Run: headless pygame with SDL's dummy video driver; simulated clock (each Clock.tick advances the game by its frame time, no real sleeping); random seed 0; keys injected as events and as key.get_pressed() state; no mouse input.
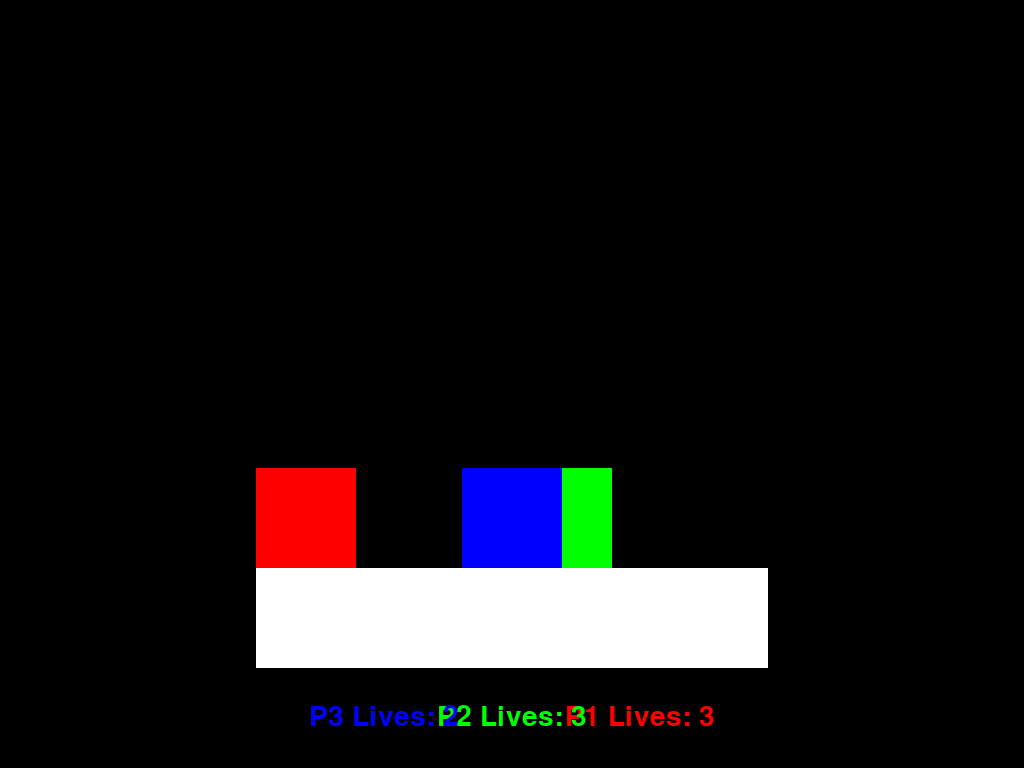
Frame 1 of 4 · flips 1–60 · no input
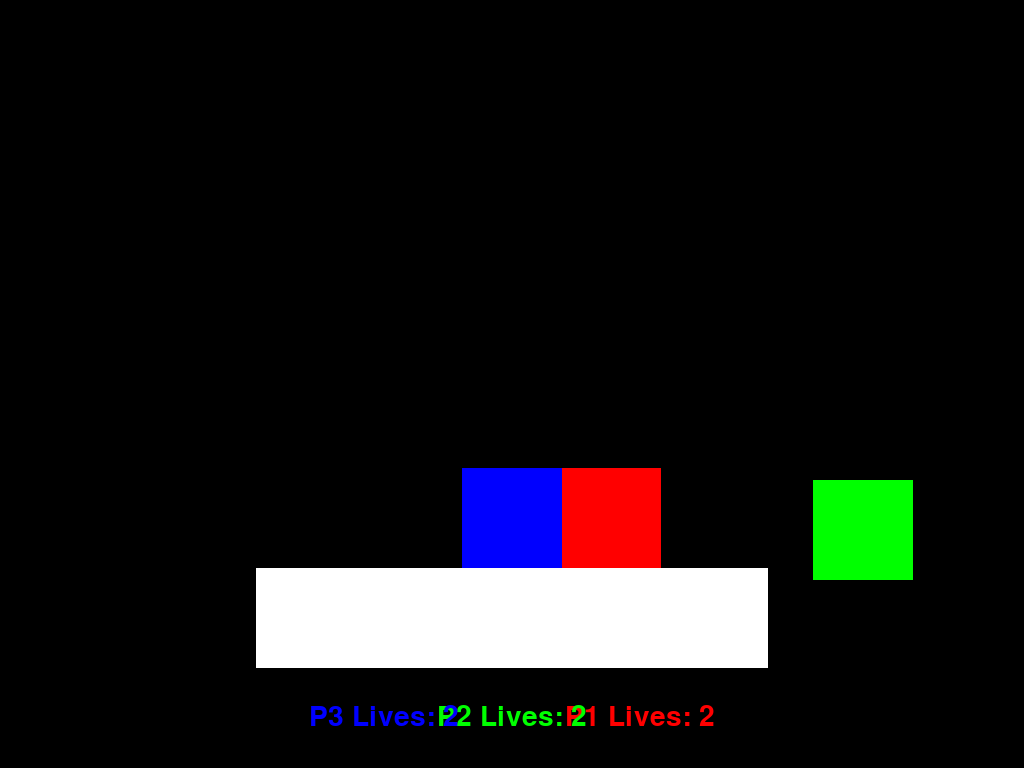
Frame 2 of 4 · flips 61–180 · tapped SPACE, RETURN · held RIGHT (→), D
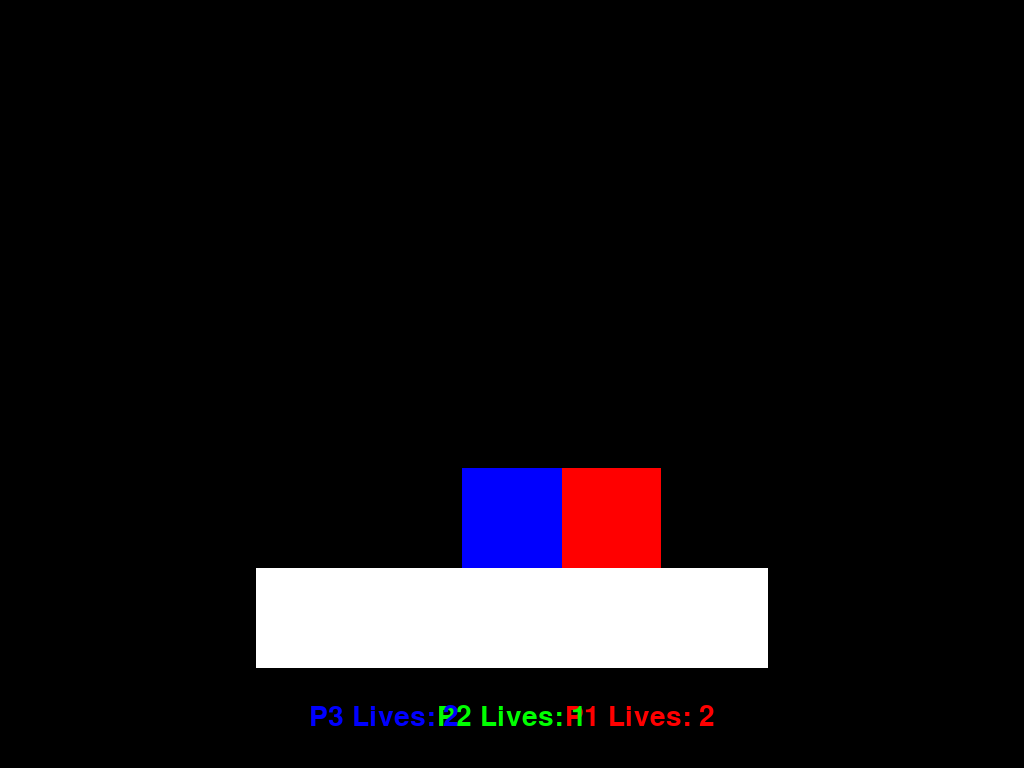
Frame 3 of 4 · flips 181–300 · held DOWN (↓), S
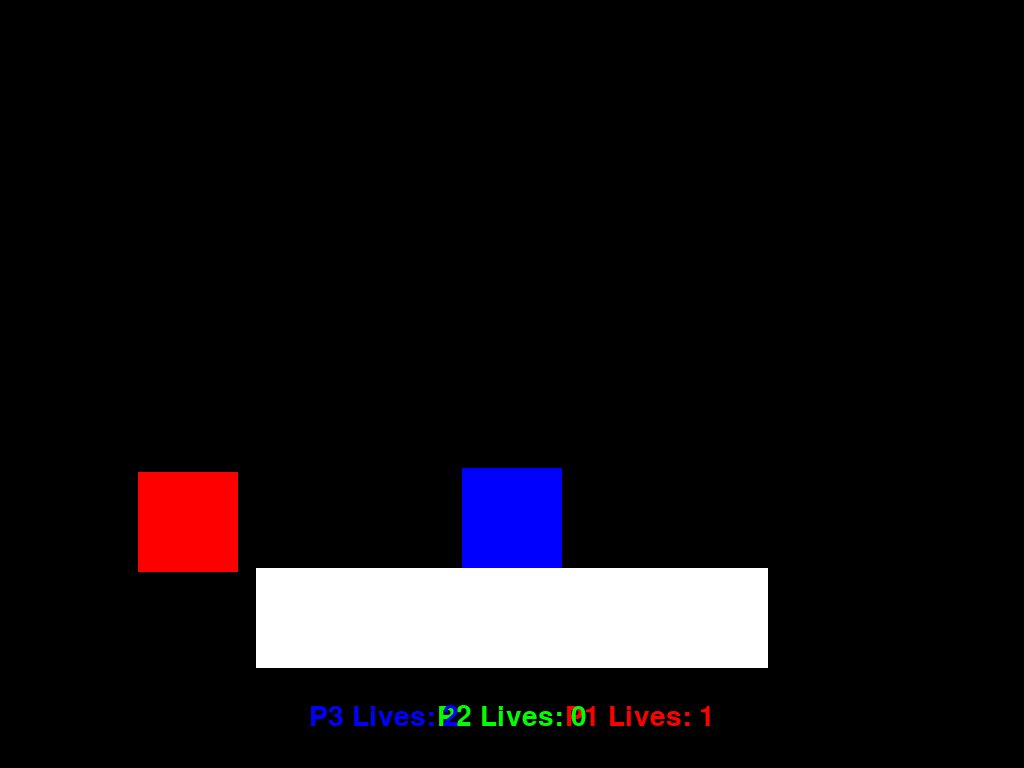
Frame 4 of 4 · flips 301–420 · held LEFT (←), A, UP (↑), W

The pygame program that drew these frames:

import pygame
import sys
import time
import math

# Initialize Pygame
pygame.init()
pygame.font.init()

# Screen dimensions
info = pygame.display.Info()
SCREEN_WIDTH = info.current_w
SCREEN_HEIGHT = info.current_h
SCREEN = pygame.display.set_mode((SCREEN_WIDTH, SCREEN_HEIGHT), pygame.FULLSCREEN)

# Colors
WHITE = (255, 255, 255)
BLACK = (0, 0, 0)
RED = (255, 0, 0)
GREEN = (0, 255, 0)
BLUE = (0, 0, 255)

# Platform dimensions
PLATFORM_WIDTH = SCREEN_WIDTH // 2
PLATFORM_HEIGHT = 100
PLATFORM_X = (SCREEN_WIDTH - PLATFORM_WIDTH) // 2
PLATFORM_Y = SCREEN_HEIGHT - 200

# Player dimensions
PLAYER_WIDTH = 100
PLAYER_HEIGHT = 100
PLAYER_SPEED = 9
GRAVITY = 0.5
JUMP_STRENGTH = 13
FALL_FAST = 15

# Lives
MAX_LIVES = 3

# Amount of Players
AMOUNT_OF_PLAYERS = 3

# Attack cooldown (in seconds)
ATTACK_COOLDOWN = 0.5  # 1 second cooldown

# Cube lifetime (in seconds)
CUBE_LIFETIME = 0.01  # Cube will disappear after 0.1 seconds

# Knockback constants
BASE_KNOCKBACK = 10  # Base knockback amount
KNOCKBACK_RESISTANCE_FACTOR = 0.1  # How much damage_percentage affects knockback

class Player(pygame.sprite.Sprite):
    def __init__(self, x, y, color, controls):
        super().__init__()
        self.image = pygame.Surface((PLAYER_WIDTH, PLAYER_HEIGHT))
        self.image.fill(color)
        self.rect = self.image.get_rect()
        self.rect.x = x
        self.rect.y = y
        self.vel_y = 0
        self.vel_x = 0  # Horizontal velocity for knockback
        self.on_ground = False
        self.lives = MAX_LIVES  # Initialize lives
        self.controls = controls  # Control keys for this player
        self.can_double_jump = True  # Allow double jump
        self.last_attack_time = 0  # Track the time of the last attack
        self.last_direction = "none"  # Track the last movement direction
        self.damage_percentage = 0  # Percentage that amplifies knockback resistance
        self.damage_knockback = 10  # Knockback amount when hit
        self.jump_count = 0  # Track the number of jumps
        self.jump_button_pressed = False  # Track if the jump button is pressed

    def update(self, platforms):
        # Apply gravity
        self.vel_y += GRAVITY
        self.rect.y += self.vel_y

        # Apply horizontal velocity (knockback)
        self.rect.x += self.vel_x
        self.vel_x *= 0.9  # Gradually reduce horizontal velocity (friction)

        # Check for collision with platforms
        self.on_ground = False
        for platform in platforms:
            if self.rect.colliderect(platform.rect):
                if self.vel_y > 0:  # Falling
                    self.rect.bottom = platform.rect.top
                    self.vel_y = 0
                    self.on_ground = True
                    self.jump_count = 0  # Reset jump count when landing
                    self.can_double_jump = True  # Reset double jump ability

    def jump(self):
        if self.on_ground:
            self.vel_y = -JUMP_STRENGTH
            self.jump_count += 1
            self.jump_button_pressed = True  # Jump button is pressed
        elif self.can_double_jump and self.jump_count < 2 and not self.jump_button_pressed:
            # Allow double jump only if the jump button was released and pressed again
            self.vel_y = -JUMP_STRENGTH
            self.jump_count += 1
            self.can_double_jump = False  # Disable double jump after use

    def move_left(self):
        self.rect.x -= PLAYER_SPEED
        self.last_direction = "left"  # Update last direction

    def move_right(self):
        self.rect.x += PLAYER_SPEED
        self.last_direction = "right"  # Update last direction

    def fall(self):
        self.vel_y = 0
        self.rect.y += FALL_FAST

    def respawn(self):
        """Respawn the player in the center of the screen."""
        self.rect.x = SCREEN_WIDTH // 2 - PLAYER_WIDTH // 2
        self.rect.y = PLATFORM_Y - PLAYER_HEIGHT
        self.vel_y = 0
        self.vel_x = 0
        self.lives -= 1  # Lose a life
        self.damage_percentage = 0

    def attack(self, all_sprites):
        """Create a cube at the player's position if the cooldown has passed."""
        current_time = time.time()
        if current_time - self.last_attack_time >= ATTACK_COOLDOWN:
            cube = Cube(self.rect.x, self.rect.y, self.image.get_at((0, 0)), self.last_direction)
            all_sprites.add(cube)
            self.last_attack_time = current_time  # Update the last attack time
    
    def upperattack(self, all_sprites):
        current_time = time.time()
        if current_time - self.last_attack_time >= ATTACK_COOLDOWN:
            upper_cube = upperCube(self.rect.x, self.rect.y, self.image.get_at((0,0)), self.last_direction)
            all_sprites.add(upper_cube)
            self.last_attack_time = current_time

    def apply_knockback(self, knockback_amount, direction):
        """Apply knockback to the player."""
        # Calculate knockback resistance based on damage_percentage
        resistance = 1 - (self.damage_percentage * KNOCKBACK_RESISTANCE_FACTOR)
        knockback_amount *= abs(resistance)
        temp = -knockback_amount

        # Apply knockback in the specified direction
        print(direction, knockback_amount)
        if direction == "right":
            self.vel_x = knockback_amount
            self.vel_y = -knockback_amount*0.5
        elif direction == "left":
            self.vel_x = temp
            self.vel_y = -knockback_amount*0.5
    
    def apply_upper_knockback(self, knockback_amount, direction):
        resistance = 1 - (self.damage_percentage * KNOCKBACK_RESISTANCE_FACTOR)
        knockback_amount *= abs(resistance)
        temp = -knockback_amount

        # Apply knockback in the specified direction
        print(direction, knockback_amount)
        if direction == "right":
            self.vel_x = knockback_amount*0.3
            self.vel_y = -knockback_amount*0.4
        elif direction == "left":
            self.vel_x = temp*0.3
            self.vel_y = -knockback_amount*0.4

class upperCube(pygame.sprite.Sprite):
    def __init__(self, x, y, color, Last_direction):
        super().__init__()
        self.image = pygame.Surface((PLAYER_WIDTH, 20))
        self.image.fill((25, 25, 25))
        self.rect = self.image.get_rect()
        self.rect.x = x
        self.rect.y = y - 80
        self.creation_time = time.time()
    
    def update(self):
        current_time = time.time()
        if current_time - self.creation_time >= CUBE_LIFETIME:
            self.kill()

class Cube(pygame.sprite.Sprite):
    def __init__(self, x, y, color, last_direction):
        super().__init__()
        self.image = pygame.Surface((20, PLAYER_HEIGHT))
        self.image.fill((25, 25, 25))  # Dark gray color for the cube
        self.rect = self.image.get_rect()
        self.rect.y = y
        # Adjust the cube's position based on the player's last direction
        if last_direction == "right":
            self.rect.x = x + 180  # Place the cube to the right of the player
        elif last_direction == "left":
            self.rect.x = x - 100  # Place the cube to the left of the player
        else:
            self.rect.x = x  # Default to the player's position
        self.creation_time = time.time()  # Track when the cube was created

    def update(self):
        """Delete the cube after 0.1 seconds."""
        current_time = time.time()
        if current_time - self.creation_time >= CUBE_LIFETIME:
            self.kill()  # Remove the cube from all groups

class Platform(pygame.sprite.Sprite):
    def __init__(self, x, y, width, height):
        super().__init__()
        self.image = pygame.Surface((width, height))
        self.image.fill(WHITE)
        self.rect = self.image.get_rect()
        self.rect.x = x
        self.rect.y = y

def main():
    clock = pygame.time.Clock()

    # Create players
    player1 = Player(SCREEN_WIDTH // 4, PLATFORM_Y - PLAYER_HEIGHT, RED, {
        "left": pygame.K_a,
        "right": pygame.K_d,
        "jump": pygame.K_w,
        "fall": pygame.K_s,
        "attack": pygame.K_x,
        "upperattack": pygame.K_c
    })
    player2 = Player(SCREEN_WIDTH // 2, PLATFORM_Y - PLAYER_HEIGHT, GREEN, {
        "left": pygame.K_LEFT,
        "right": pygame.K_RIGHT,
        "jump": pygame.K_UP,
        "fall": pygame.K_DOWN,
        "attack": pygame.K_m,
        "upperattack": pygame.K_n
    })
    player3 = Player(3 * SCREEN_WIDTH // 4, PLATFORM_Y - PLAYER_HEIGHT, BLUE, {
        "left": pygame.K_j,
        "right": pygame.K_l,
        "jump": pygame.K_i,
        "fall": pygame.K_k,
        "attack": pygame.K_u,
        "upperattack": pygame.K_y
    })

    all_sprites = pygame.sprite.Group()
    if AMOUNT_OF_PLAYERS == 2:
        all_sprites.add(player1, player2)
    if AMOUNT_OF_PLAYERS == 3:
        all_sprites.add(player1, player2, player3)

    # Create platform
    platform = Platform(PLATFORM_X, PLATFORM_Y, PLATFORM_WIDTH, PLATFORM_HEIGHT)
    platforms = pygame.sprite.Group()
    platforms.add(platform)
    all_sprites.add(platform)

    # Font for displaying lives
    font = pygame.font.SysFont("arialextrabold", int(SCREEN_HEIGHT / 18))

    running = True
    while running:
        for event in pygame.event.get():
            if event.type == pygame.QUIT:
                running = False
            elif event.type == pygame.KEYDOWN:
                if event.key == pygame.K_ESCAPE:
                    running = False

        # Player movement
        keys = pygame.key.get_pressed()
        for player in [player1, player2, player3]:
            if keys[player.controls["left"]]:
                knockback_direction = "left"
                player.move_left()
            if keys[player.controls["right"]]:
                knockback_direction = "right"
                player.move_right()
            if keys[player.controls["jump"]]:
                if not player.jump_button_pressed:  # Only jump if the button was released and pressed again
                    player.jump()
                player.jump_button_pressed = True  # Mark the button as pressed
            else:
                player.jump_button_pressed = False  # Mark the button as released
            if keys[player.controls["fall"]]:
                player.fall()
            if keys[player.controls["attack"]]:
                player.attack(all_sprites)
            if keys[player.controls["upperattack"]]:
                player.upperattack(all_sprites)

            # Check if player falls off the screen or touches the edges
            if player.rect.y > SCREEN_HEIGHT + SCREEN_HEIGHT//2 or player.rect.x < -(SCREEN_WIDTH//2) or player.rect.x > SCREEN_WIDTH + SCREEN_WIDTH//2 or player.rect.y < -SCREEN_HEIGHT//2:
                if player.lives > 1:
                    player.respawn()  # Respawn if lives remain
                else:
                    all_sprites.remove(player)  # Remove player if no lives left
                    player.lives = 0

        # Check for collisions between players and cubes
        for player in [player1, player2, player3]:
            for cube in all_sprites:
                if isinstance(cube, Cube) and player.rect.colliderect(cube.rect):
                    # Apply knockback to the player
                    # knockback_direction = "right" if cube.rect.x > player.rect.x else "left"
                    player.apply_knockback(BASE_KNOCKBACK, knockback_direction)
                    player.damage_percentage += 10  # Increase damage_percentage
                    cube.kill()  # Remove the cube after collision
            
            for upper_cube in all_sprites:
                if isinstance(upper_cube, upperCube) and player.rect.colliderect(upper_cube.rect):
                    player.apply_upper_knockback(BASE_KNOCKBACK, knockback_direction)
                    player.damage_percentage += 10
                    upper_cube.kill()

        # Update all sprites
        for sprite in all_sprites:
            if isinstance(sprite, Player):
                sprite.update(platforms)  # Pass platforms to Player.update()
            else:
                sprite.update()  # Call update() without arguments for other sprites

        # Draw
        SCREEN.fill(BLACK)
        all_sprites.draw(SCREEN)
        
        # Display lives
        if AMOUNT_OF_PLAYERS == 2:
            lives_text1 = font.render(f"P1 Lives: {player1.lives}", True, RED)
            lives_text2 = font.render(f"P2 Lives: {player2.lives}", True, GREEN)
        if AMOUNT_OF_PLAYERS == 3:
            lives_text1 = font.render(f"P1 Lives: {player1.lives}", True, RED)
            lives_text2 = font.render(f"P2 Lives: {player2.lives}", True, GREEN)
            lives_text3 = font.render(f"P3 Lives: {player3.lives}", True, BLUE)
        
        if AMOUNT_OF_PLAYERS == 2:
            # Center the text horizontally and position it vertically
            text_rect1 = lives_text1.get_rect(center=((SCREEN_WIDTH // 2) + SCREEN_WIDTH//15, SCREEN_HEIGHT - SCREEN_HEIGHT // 15))
            text_rect2 = lives_text2.get_rect(center=((SCREEN_WIDTH // 2) - SCREEN_WIDTH//15, SCREEN_HEIGHT - SCREEN_HEIGHT // 15))
            SCREEN.blit(lives_text1, text_rect1)
            SCREEN.blit(lives_text2, text_rect2)
        if AMOUNT_OF_PLAYERS == 3:
            # Center the text horizontally and position it vertically
            text_rect1 = lives_text1.get_rect(center=((SCREEN_WIDTH // 2) + SCREEN_WIDTH//8, SCREEN_HEIGHT - SCREEN_HEIGHT // 15))
            text_rect2 = lives_text2.get_rect(center=(SCREEN_WIDTH // 2, SCREEN_HEIGHT - SCREEN_HEIGHT // 15))
            text_rect3 = lives_text3.get_rect(center=((SCREEN_WIDTH // 2) - SCREEN_WIDTH//8, SCREEN_HEIGHT - SCREEN_HEIGHT // 15))
            SCREEN.blit(lives_text1, text_rect1)
            SCREEN.blit(lives_text2, text_rect2)
            SCREEN.blit(lives_text3, text_rect3)

        pygame.display.flip()
        clock.tick(60)

    pygame.quit()
    sys.exit()

if __name__ == "__main__":
    main()
